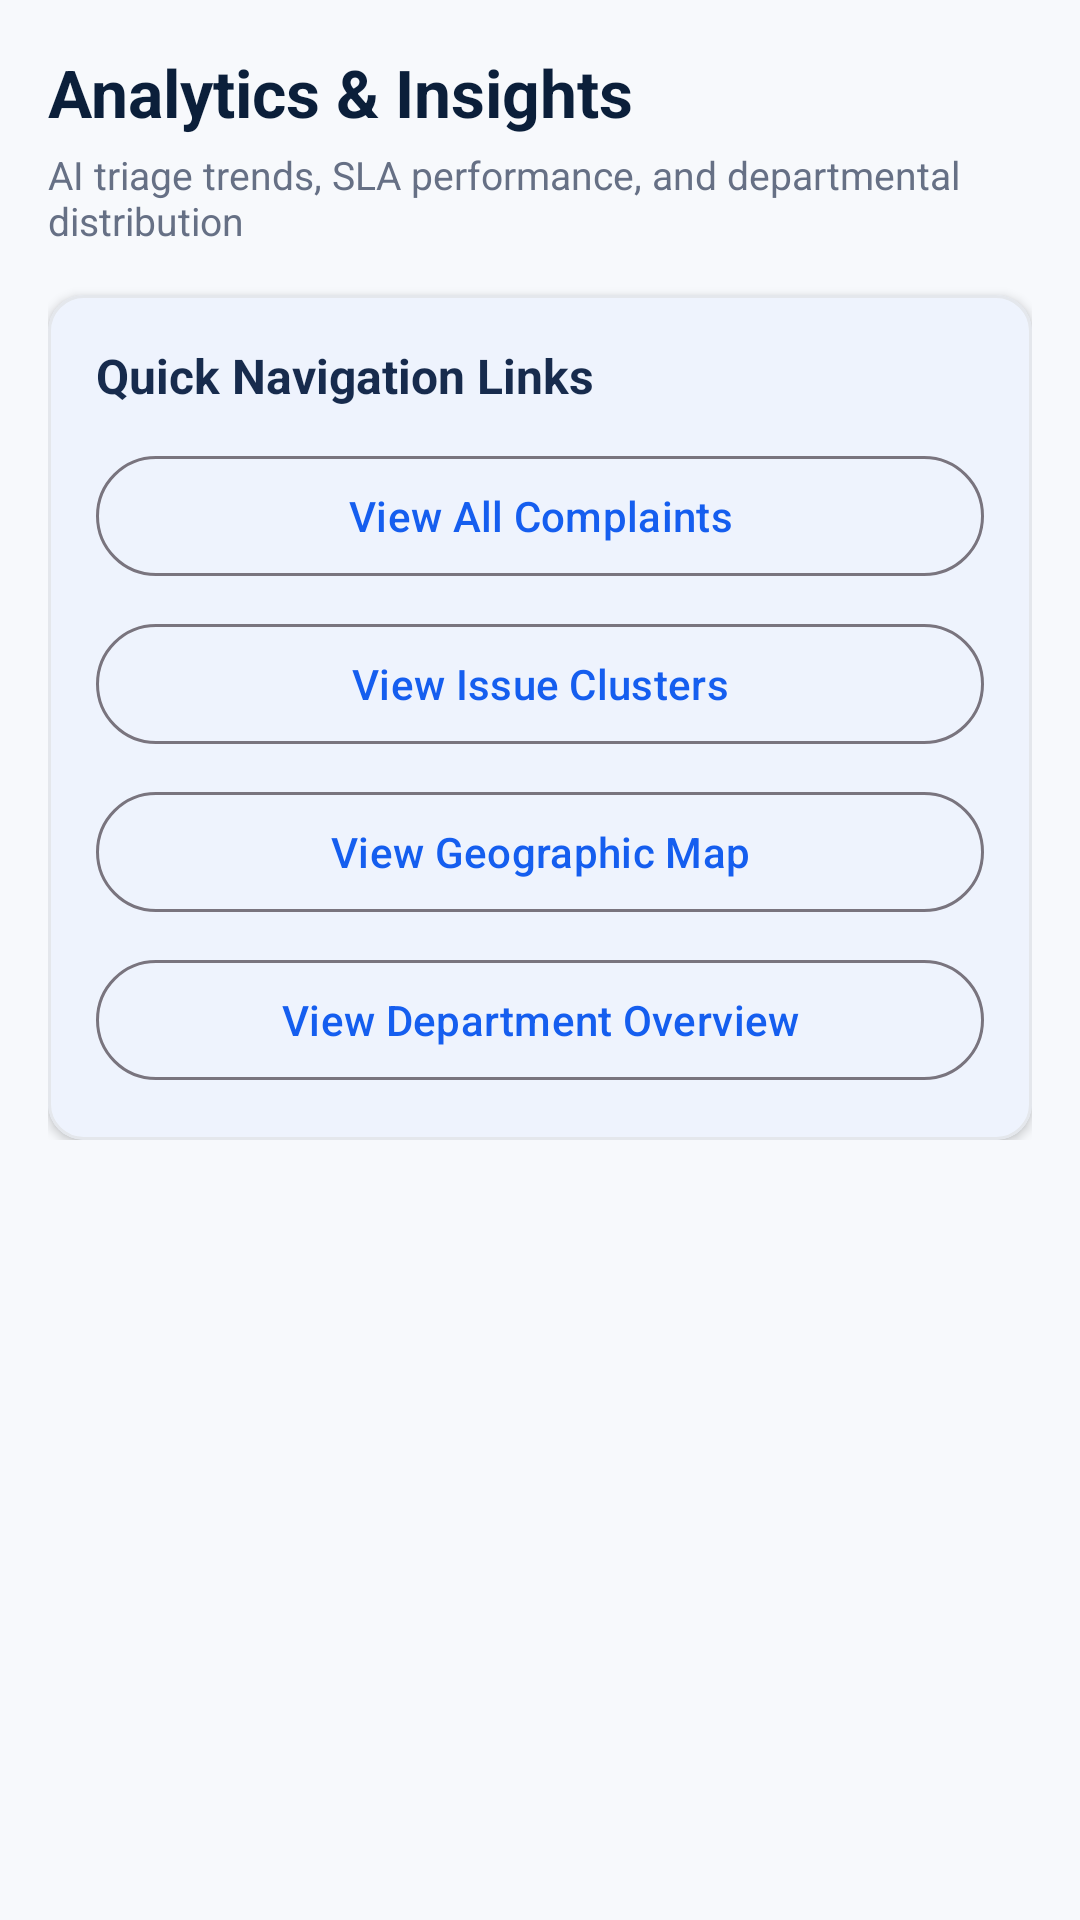

Here is an Android app screen rendered from its layout file. Give the layout XML and the strings, colors and styles it references.
<!-- AndroidManifest.xml: application theme Theme.CivicAI -->
<!-- res/layout/fragment_gov_analytics_insights.xml -->
<?xml version="1.0" encoding="utf-8"?>
<androidx.core.widget.NestedScrollView xmlns:android="http://schemas.android.com/apk/res/android"
    xmlns:app="http://schemas.android.com/apk/res-auto"
    android:layout_width="match_parent"
    android:layout_height="match_parent"
    android:background="@color/background_light">

    <LinearLayout
        android:layout_width="match_parent"
        android:layout_height="wrap_content"
        android:orientation="vertical"
        android:padding="16dp">

        <TextView
            android:layout_width="wrap_content"
            android:layout_height="wrap_content"
            android:text="Analytics &amp; Insights"
            android:textColor="@color/dark_navy"
            android:textSize="22sp"
            android:textStyle="bold" />

        <TextView
            android:layout_width="wrap_content"
            android:layout_height="wrap_content"
            android:layout_marginTop="4dp"
            android:text="AI triage trends, SLA performance, and departmental distribution"
            android:textColor="@color/secondary_text"
            android:textSize="13sp" />

        <com.google.android.material.card.MaterialCardView
            style="@style/CivicAi.Card"
            android:layout_width="match_parent"
            android:layout_height="wrap_content"
            android:layout_marginTop="16dp">

            <LinearLayout
                android:layout_width="match_parent"
                android:layout_height="wrap_content"
                android:orientation="vertical"
                android:padding="16dp">

                <TextView
                    android:layout_width="wrap_content"
                    android:layout_height="wrap_content"
                    android:text="Quick Navigation Links"
                    android:textColor="@color/primary_text"
                    android:textSize="16sp"
                    android:textStyle="bold" />

                <com.google.android.material.button.MaterialButton
                    android:id="@+id/btnAnalyticsGoToComplaints"
                    style="@style/Widget.Material3.Button.OutlinedButton"
                    android:layout_width="match_parent"
                    android:layout_height="wrap_content"
                    android:layout_marginTop="12dp"
                    android:text="View All Complaints" />

                <com.google.android.material.button.MaterialButton
                    android:id="@+id/btnAnalyticsGoToClusters"
                    style="@style/Widget.Material3.Button.OutlinedButton"
                    android:layout_width="match_parent"
                    android:layout_height="wrap_content"
                    android:layout_marginTop="8dp"
                    android:text="View Issue Clusters" />

                <com.google.android.material.button.MaterialButton
                    android:id="@+id/btnAnalyticsGoToMap"
                    style="@style/Widget.Material3.Button.OutlinedButton"
                    android:layout_width="match_parent"
                    android:layout_height="wrap_content"
                    android:layout_marginTop="8dp"
                    android:text="View Geographic Map" />

                <com.google.android.material.button.MaterialButton
                    android:id="@+id/btnAnalyticsGoToDepartment"
                    style="@style/Widget.Material3.Button.OutlinedButton"
                    android:layout_width="match_parent"
                    android:layout_height="wrap_content"
                    android:layout_marginTop="8dp"
                    android:text="View Department Overview" />

            </LinearLayout>
        </com.google.android.material.card.MaterialCardView>

    </LinearLayout>
</androidx.core.widget.NestedScrollView>
<!-- resources referenced by this layout -->
<resources>
  <color name="background_light">#F7F9FC</color>
  <color name="dark_navy">#0B1F3A</color>
  <color name="primary_text">#172B4D</color>
  <color name="secondary_text">#667085</color>
  <style name="CivicAi.Card" parent="Widget.Material3.CardView.Elevated">
          <item name="cardBackgroundColor">@color/card_surface</item>
          <item name="cardCornerRadius">12dp</item>
          <item name="cardElevation">2dp</item>
          <item name="strokeColor">@color/border_color</item>
          <item name="strokeWidth">1dp</item>
      </style>
  <style name="Theme.CivicAI" parent="Theme.Material3.DayNight.NoActionBar">
          
          <item name="colorPrimary">@color/primary_blue</item>
          <item name="colorOnPrimary">@color/white</item>
          <item name="colorPrimaryContainer">@color/status_in_progress_bg</item>
          <item name="colorOnPrimaryContainer">@color/dark_navy</item>
  
          
          <item name="colorSecondary">@color/ai_accent</item>
          <item name="colorOnSecondary">@color/white</item>
          <item name="colorSecondaryContainer">@color/ai_accent_bg</item>
          <item name="colorOnSecondaryContainer">@color/dark_navy</item>
  
          
          <item name="android:statusBarColor">@color/background_light</item>
          <item name="android:windowLightStatusBar">true</item>
          <item name="android:navigationBarColor">@color/card_surface</item>
          <item name="android:windowLightNavigationBar">true</item>
  
          
          <item name="android:colorBackground">@color/background_light</item>
          <item name="colorSurface">@color/card_surface</item>
          <item name="colorOnSurface">@color/primary_text</item>
      </style>
  <color name="card_surface">#FFFFFF</color>
  <color name="border_color">#E4E7EC</color>
  <color name="primary_blue">#155EEF</color>
  <color name="white">#FFFFFF</color>
  <color name="status_in_progress_bg">#E0EAFF</color>
  <color name="ai_accent">#7A5AF8</color>
  <color name="ai_accent_bg">#F4EBFF</color>
</resources>
